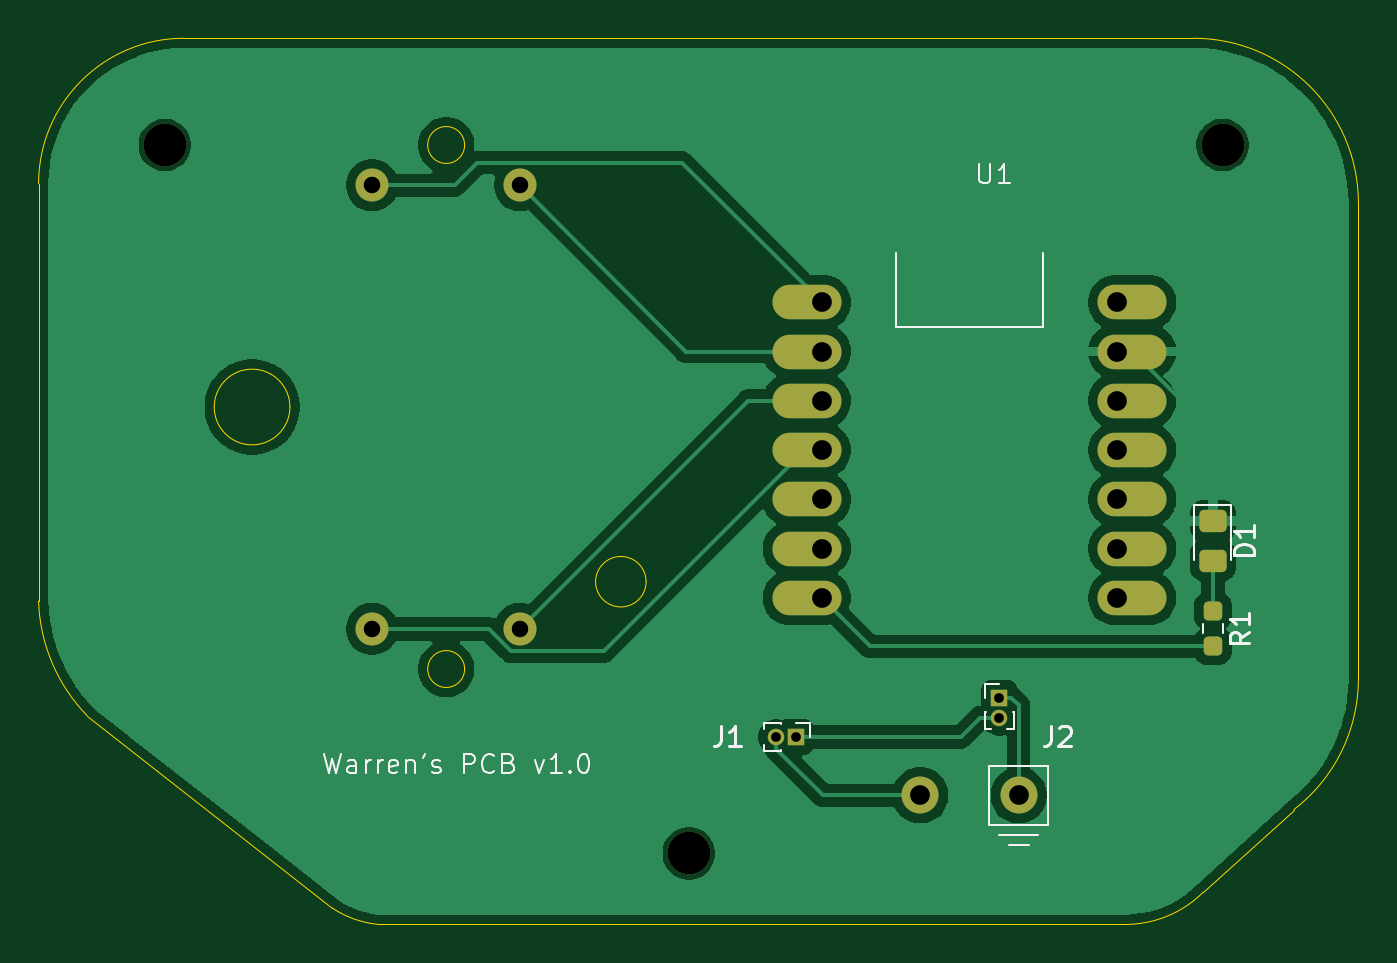
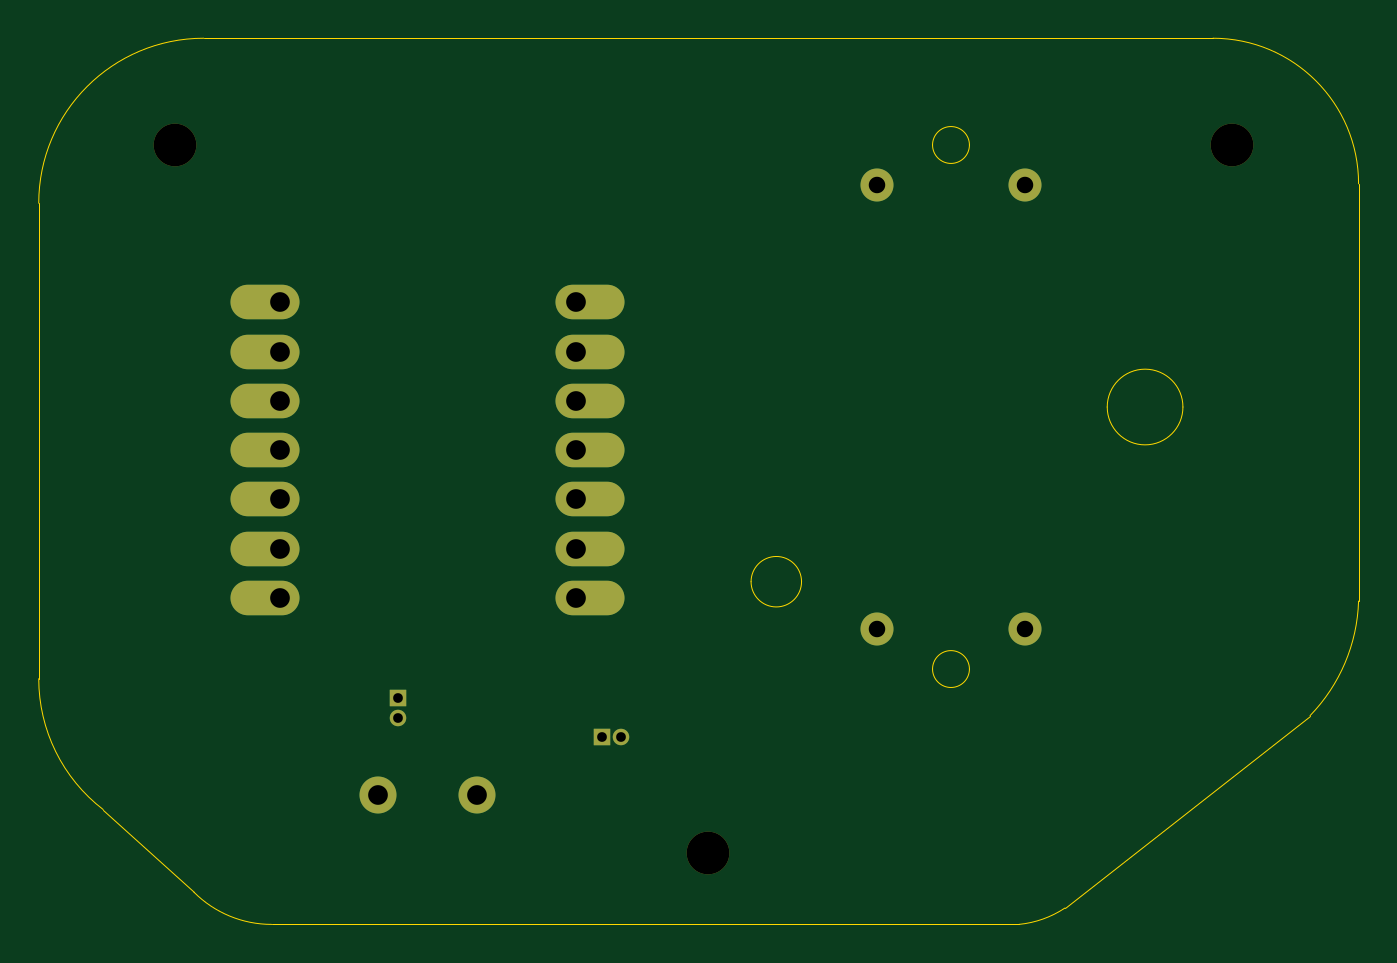
Circuit board: 11 layer files. Board 68.0 x 45.7 mm.
- bottom_copper: TECHIN514_final-B_Cu.gbr (2768 bytes)
- bottom_mask: TECHIN514_final-B_Mask.gbr (1471 bytes)
- paste: TECHIN514_final-B_Paste.gbr (458 bytes)
- bottom_silk: TECHIN514_final-B_Silkscreen.gbr (459 bytes)
- outline: TECHIN514_final-Edge_Cuts.gbr (1925 bytes)
- top_copper: TECHIN514_final-F_Cu.gbr (55374 bytes)
- top_mask: TECHIN514_final-F_Mask.gbr (2371 bytes)
- paste: TECHIN514_final-F_Paste.gbr (1358 bytes)
- top_silk: TECHIN514_final-F_Silkscreen.gbr (12691 bytes)
- drill: TECHIN514_final-NPTH.drl (371 bytes)
- drill: TECHIN514_final-PTH.drl (782 bytes)

=== bottom_copper: TECHIN514_final-B_Cu.gbr ===
%TF.GenerationSoftware,KiCad,Pcbnew,9.0.6*%
%TF.CreationDate,2026-02-10T02:41:54-08:00*%
%TF.ProjectId,TECHIN514_final,54454348-494e-4353-9134-5f66696e616c,rev?*%
%TF.SameCoordinates,Original*%
%TF.FileFunction,Copper,L2,Bot*%
%TF.FilePolarity,Positive*%
%FSLAX46Y46*%
G04 Gerber Fmt 4.6, Leading zero omitted, Abs format (unit mm)*
G04 Created by KiCad (PCBNEW 9.0.6) date 2026-02-10 02:41:54*
%MOMM*%
%LPD*%
G01*
G04 APERTURE LIST*
%TA.AperFunction,ComponentPad*%
%ADD10R,0.850000X0.850000*%
%TD*%
%TA.AperFunction,ComponentPad*%
%ADD11C,0.850000*%
%TD*%
%TA.AperFunction,ComponentPad*%
%ADD12O,3.556000X1.778000*%
%TD*%
%TA.AperFunction,ComponentPad*%
%ADD13C,1.905000*%
%TD*%
%TA.AperFunction,ComponentPad*%
%ADD14C,1.700000*%
%TD*%
G04 APERTURE END LIST*
D10*
%TO.P,J2,1,Pin_1*%
%TO.N,Net-(J2-Pin_1)*%
X101500000Y-103500000D03*
D11*
%TO.P,J2,2,Pin_2*%
%TO.N,Net-(J1-Pin_1)*%
X101500000Y-104500000D03*
%TD*%
D12*
%TO.P,U1,1,GPIO1_A0_D0*%
%TO.N,Net-(U1-GPIO1_A0_D0)*%
X91578000Y-83100000D03*
%TO.P,U1,2,GPIO2_A1_D1*%
%TO.N,Net-(U1-GPIO2_A1_D1)*%
X91578000Y-85640000D03*
%TO.P,U1,3,GPIO3_A2_D2*%
%TO.N,Net-(U1-GPIO3_A2_D2)*%
X91578000Y-88180000D03*
%TO.P,U1,4,GPIO4_A3_D3*%
%TO.N,Net-(U1-GPIO4_A3_D3)*%
X91578000Y-90720000D03*
%TO.P,U1,5,GPIO4_A3_D3_SDA*%
%TO.N,unconnected-(U1-GPIO4_A3_D3_SDA-Pad5)*%
X91578000Y-93260000D03*
%TO.P,U1,6,GPIO6_A5_D5_SCL*%
%TO.N,unconnected-(U1-GPIO6_A5_D5_SCL-Pad6)*%
X91578000Y-95800000D03*
%TO.P,U1,7,GPIO43_TX_D6*%
%TO.N,Net-(U1-GPIO43_TX_D6)*%
X91578000Y-98340000D03*
%TO.P,U1,8,GPIO44_D7_RX*%
%TO.N,unconnected-(U1-GPIO44_D7_RX-Pad8)*%
X108342000Y-98340000D03*
%TO.P,U1,9,GPIO7_A8_D8_SCK*%
%TO.N,unconnected-(U1-GPIO7_A8_D8_SCK-Pad9)*%
X108342000Y-95800000D03*
%TO.P,U1,10,GPIO8_A9_D9_CIPO*%
%TO.N,unconnected-(U1-GPIO8_A9_D9_CIPO-Pad10)*%
X108342000Y-93260000D03*
%TO.P,U1,11,GPIO9_A10_D10_COPI*%
%TO.N,unconnected-(U1-GPIO9_A10_D10_COPI-Pad11)*%
X108342000Y-90720000D03*
%TO.P,U1,12,3V3*%
%TO.N,unconnected-(U1-3V3-Pad12)*%
X108342000Y-88180000D03*
%TO.P,U1,13,GND*%
%TO.N,GND*%
X108342000Y-85640000D03*
%TO.P,U1,14,5V*%
%TO.N,unconnected-(U1-5V-Pad14)*%
X108342000Y-83100000D03*
D13*
%TO.P,U1,15,+BATT*%
%TO.N,Net-(J1-Pin_2)*%
X97420000Y-108500000D03*
%TO.P,U1,16,-BATT*%
%TO.N,Net-(J2-Pin_1)*%
X102500000Y-108500000D03*
%TD*%
D10*
%TO.P,J1,1,Pin_1*%
%TO.N,Net-(J1-Pin_1)*%
X91000000Y-105500000D03*
D11*
%TO.P,J1,2,Pin_2*%
%TO.N,Net-(J1-Pin_2)*%
X90000000Y-105500000D03*
%TD*%
D14*
%TO.P,stepper_motor1,1,pin1*%
%TO.N,Net-(U1-GPIO1_A0_D0)*%
X69190000Y-77070000D03*
%TO.P,stepper_motor1,2,pin2*%
%TO.N,Net-(U1-GPIO2_A1_D1)*%
X76810000Y-77070000D03*
%TO.P,stepper_motor1,3,pin3*%
%TO.N,Net-(U1-GPIO3_A2_D2)*%
X76810000Y-99930000D03*
%TO.P,stepper_motor1,4,pin4*%
%TO.N,Net-(U1-GPIO4_A3_D3)*%
X69190000Y-99930000D03*
%TD*%
M02*

=== bottom_mask: TECHIN514_final-B_Mask.gbr ===
%TF.GenerationSoftware,KiCad,Pcbnew,9.0.6*%
%TF.CreationDate,2026-02-10T02:41:54-08:00*%
%TF.ProjectId,TECHIN514_final,54454348-494e-4353-9134-5f66696e616c,rev?*%
%TF.SameCoordinates,Original*%
%TF.FileFunction,Soldermask,Bot*%
%TF.FilePolarity,Negative*%
%FSLAX46Y46*%
G04 Gerber Fmt 4.6, Leading zero omitted, Abs format (unit mm)*
G04 Created by KiCad (PCBNEW 9.0.6) date 2026-02-10 02:41:54*
%MOMM*%
%LPD*%
G01*
G04 APERTURE LIST*
%ADD10C,2.200000*%
%ADD11R,0.850000X0.850000*%
%ADD12C,0.850000*%
%ADD13O,3.556000X1.778000*%
%ADD14C,1.905000*%
%ADD15C,1.700000*%
G04 APERTURE END LIST*
D10*
%TO.C,REF\u002A\u002A*%
X85500000Y-111500000D03*
%TD*%
%TO.C,REF\u002A\u002A*%
X58500000Y-75000000D03*
%TD*%
%TO.C,REF\u002A\u002A*%
X113000000Y-75000000D03*
%TD*%
D11*
%TO.C,J2*%
X101500000Y-103500000D03*
D12*
X101500000Y-104500000D03*
%TD*%
D13*
%TO.C,U1*%
X91578000Y-83100000D03*
X91578000Y-85640000D03*
X91578000Y-88180000D03*
X91578000Y-90720000D03*
X91578000Y-93260000D03*
X91578000Y-95800000D03*
X91578000Y-98340000D03*
X108342000Y-98340000D03*
X108342000Y-95800000D03*
X108342000Y-93260000D03*
X108342000Y-90720000D03*
X108342000Y-88180000D03*
X108342000Y-85640000D03*
X108342000Y-83100000D03*
D14*
X97420000Y-108500000D03*
X102500000Y-108500000D03*
%TD*%
D11*
%TO.C,J1*%
X91000000Y-105500000D03*
D12*
X90000000Y-105500000D03*
%TD*%
D15*
%TO.C,stepper_motor1*%
X69190000Y-77070000D03*
X76810000Y-77070000D03*
X76810000Y-99930000D03*
X69190000Y-99930000D03*
%TD*%
M02*

=== paste: TECHIN514_final-B_Paste.gbr ===
%TF.GenerationSoftware,KiCad,Pcbnew,9.0.6*%
%TF.CreationDate,2026-02-10T02:41:54-08:00*%
%TF.ProjectId,TECHIN514_final,54454348-494e-4353-9134-5f66696e616c,rev?*%
%TF.SameCoordinates,Original*%
%TF.FileFunction,Paste,Bot*%
%TF.FilePolarity,Positive*%
%FSLAX46Y46*%
G04 Gerber Fmt 4.6, Leading zero omitted, Abs format (unit mm)*
G04 Created by KiCad (PCBNEW 9.0.6) date 2026-02-10 02:41:54*
%MOMM*%
%LPD*%
G01*
G04 APERTURE LIST*
G04 APERTURE END LIST*
M02*

=== bottom_silk: TECHIN514_final-B_Silkscreen.gbr ===
%TF.GenerationSoftware,KiCad,Pcbnew,9.0.6*%
%TF.CreationDate,2026-02-10T02:41:54-08:00*%
%TF.ProjectId,TECHIN514_final,54454348-494e-4353-9134-5f66696e616c,rev?*%
%TF.SameCoordinates,Original*%
%TF.FileFunction,Legend,Bot*%
%TF.FilePolarity,Positive*%
%FSLAX46Y46*%
G04 Gerber Fmt 4.6, Leading zero omitted, Abs format (unit mm)*
G04 Created by KiCad (PCBNEW 9.0.6) date 2026-02-10 02:41:54*
%MOMM*%
%LPD*%
G01*
G04 APERTURE LIST*
G04 APERTURE END LIST*
M02*

=== outline: TECHIN514_final-Edge_Cuts.gbr ===
%TF.GenerationSoftware,KiCad,Pcbnew,9.0.6*%
%TF.CreationDate,2026-02-10T02:41:54-08:00*%
%TF.ProjectId,TECHIN514_final,54454348-494e-4353-9134-5f66696e616c,rev?*%
%TF.SameCoordinates,Original*%
%TF.FileFunction,Profile,NP*%
%FSLAX46Y46*%
G04 Gerber Fmt 4.6, Leading zero omitted, Abs format (unit mm)*
G04 Created by KiCad (PCBNEW 9.0.6) date 2026-02-10 02:41:54*
%MOMM*%
%LPD*%
G01*
G04 APERTURE LIST*
%TA.AperFunction,Profile*%
%ADD10C,0.050000*%
%TD*%
G04 APERTURE END LIST*
D10*
X111500000Y-69500000D02*
G75*
G02*
X120000000Y-78000000I0J-8500000D01*
G01*
X112000000Y-113500000D02*
G75*
G02*
X108000000Y-115156854I-4000000J4000000D01*
G01*
X66000000Y-69500000D02*
X59500000Y-69500000D01*
X52000000Y-77000000D02*
G75*
G02*
X59500000Y-69500000I7500000J0D01*
G01*
X52000000Y-98500000D02*
X52000000Y-77000000D01*
X67126080Y-114310883D02*
X54500000Y-104400226D01*
X108000000Y-115156854D02*
X69500000Y-115156854D01*
X69500000Y-115156854D02*
G75*
G02*
X67126078Y-114310883I500000J5156854D01*
G01*
X120000000Y-78000000D02*
X120000000Y-102500000D01*
X54500000Y-104400226D02*
G75*
G02*
X52000016Y-98499999I6360200J6174626D01*
G01*
X120000000Y-102500000D02*
G75*
G02*
X116682541Y-109237304I-8500000J0D01*
G01*
X66000000Y-69500000D02*
X111500000Y-69500000D01*
X116682541Y-109237304D02*
X112000000Y-113500000D01*
%TO.C,stepper_motor1*%
X64950000Y-88500000D02*
G75*
G02*
X61050000Y-88500000I-1950000J0D01*
G01*
X61050000Y-88500000D02*
G75*
G02*
X64950000Y-88500000I1950000J0D01*
G01*
X73950000Y-75000000D02*
G75*
G02*
X72050000Y-75000000I-950000J0D01*
G01*
X72050000Y-75000000D02*
G75*
G02*
X73950000Y-75000000I950000J0D01*
G01*
X73950000Y-102000000D02*
G75*
G02*
X72050000Y-102000000I-950000J0D01*
G01*
X72050000Y-102000000D02*
G75*
G02*
X73950000Y-102000000I950000J0D01*
G01*
X83300000Y-97500000D02*
G75*
G02*
X80700000Y-97500000I-1300000J0D01*
G01*
X80700000Y-97500000D02*
G75*
G02*
X83300000Y-97500000I1300000J0D01*
G01*
%TD*%
M02*

=== top_copper: TECHIN514_final-F_Cu.gbr (55374 bytes, source omitted) ===
=== top_mask: TECHIN514_final-F_Mask.gbr (2371 bytes, source withheld) ===
=== paste: TECHIN514_final-F_Paste.gbr (1358 bytes, source withheld) ===
=== top_silk: TECHIN514_final-F_Silkscreen.gbr (12691 bytes, source omitted) ===
=== drill: TECHIN514_final-NPTH.drl ===
M48
; DRILL file {KiCad 9.0.6} date 2026-02-10T02:43:05-0800
; FORMAT={-:-/ absolute / metric / decimal}
; #@! TF.CreationDate,2026-02-10T02:43:05-08:00
; #@! TF.GenerationSoftware,Kicad,Pcbnew,9.0.6
; #@! TF.FileFunction,NonPlated,1,2,NPTH
FMAT,2
METRIC
; #@! TA.AperFunction,NonPlated,NPTH,ComponentDrill
T1C2.200
%
G90
G05
T1
X58.5Y-75.0
X85.5Y-111.5
X113.0Y-75.0
M30

=== drill: TECHIN514_final-PTH.drl ===
M48
; DRILL file {KiCad 9.0.6} date 2026-02-10T02:43:05-0800
; FORMAT={-:-/ absolute / metric / decimal}
; #@! TF.CreationDate,2026-02-10T02:43:05-08:00
; #@! TF.GenerationSoftware,Kicad,Pcbnew,9.0.6
; #@! TF.FileFunction,Plated,1,2,PTH
FMAT,2
METRIC
; #@! TA.AperFunction,Plated,PTH,ComponentDrill
T1C0.500
; #@! TA.AperFunction,Plated,PTH,ComponentDrill
T2C0.850
; #@! TA.AperFunction,Plated,PTH,ComponentDrill
T3C1.016
%
G90
G05
T1
X90.0Y-105.5
X91.0Y-105.5
X101.5Y-103.5
X101.5Y-104.5
T2
X69.19Y-77.07
X69.19Y-99.93
X76.81Y-77.07
X76.81Y-99.93
T3
X92.34Y-83.1
X92.34Y-85.64
X92.34Y-88.18
X92.34Y-90.72
X92.34Y-93.26
X92.34Y-95.8
X92.34Y-98.34
X97.42Y-108.5
X102.5Y-108.5
X107.58Y-83.1
X107.58Y-85.64
X107.58Y-88.18
X107.58Y-90.72
X107.58Y-93.26
X107.58Y-95.8
X107.58Y-98.34
M30
